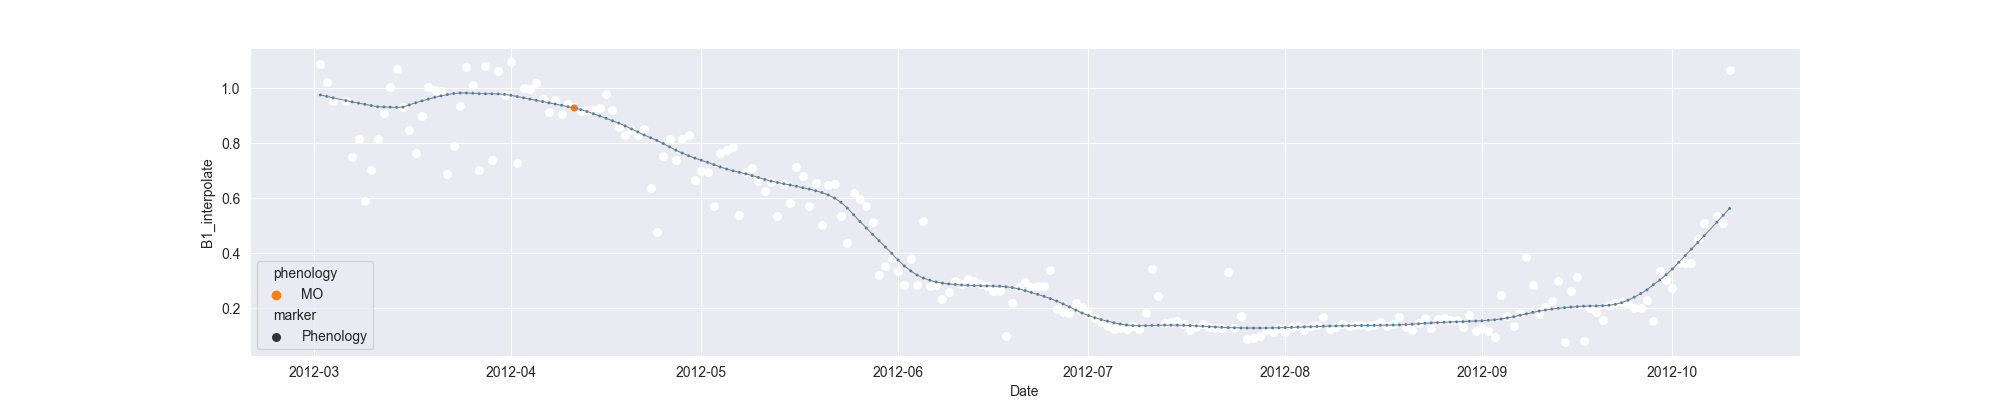

The file beside this chart, header and first rows:
system:time_start, B1, B1_interpolate, B1_phenology
2012-03-02, 1.089, 1.089, 
2012-03-03, , 1.021, 
2012-03-04, 0.9534, 0.9534, 
2012-03-05, , , 
2012-03-06, , 0.9534, 
2012-03-07, , 0.7485, 
2012-03-08, , 0.8167, 
2012-03-09, 0.5891, 0.5891, 
2012-03-10, , 0.7029, 
2012-03-11, 0.8167, 0.8167, 
2012-03-12, , 0.9103, 
2012-03-13, 1.004, 1.004, 
2012-03-14, 1.068, 1.068, 
2012-03-15, 0.9304, 0.9304, 
2012-03-16, , 0.8482, 
2012-03-17, 0.7661, 0.7661, 
2012-03-18, 0.8985, 0.8985, 
2012-03-19, 1.004, 1.004, 
2012-03-20, 0.9923, 0.9923, 
2012-03-21, 0.9883, 0.9883, 
2012-03-22, 0.6879, 0.6879, 
2012-03-23, 0.791, 0.791, 
2012-03-24, , 0.9344, 
2012-03-25, 1.078, 1.078, 
2012-03-26, 1.012, 1.012, 
2012-03-27, 0.7043, 0.7043, 
2012-03-28, 1.082, 1.082, 
2012-03-29, 0.7403, 0.7403, 
2012-03-30, 1.062, 1.062, 
2012-03-31, 0.976, 0.976, 
2012-04-01, 1.095, 1.095, 
2012-04-02, 0.7276, 0.7276, 
2012-04-03, 0.9999, 0.9999, 
2012-04-04, 0.9988, 0.9988, 
2012-04-05, 1.019, 1.019, 
2012-04-06, 0.9611, 0.9611, 
2012-04-07, 0.9136, 0.9136, 
2012-04-08, 0.9568, 0.9568, 
2012-04-09, 0.9058, 0.9058, 
2012-04-10, 0.9415, 0.9415, 
2012-04-11, 0.9311, 0.9311, MO
2012-04-12, 0.9168, 0.9168, 
2012-04-13, 0.9196, 0.9196, 
2012-04-14, 0.9202, 0.9202, 
2012-04-15, 0.9268, 0.9268, 
2012-04-16, 0.979, 0.979, 
2012-04-17, 0.9223, 0.9223, 
2012-04-18, 0.8587, 0.8587, 
2012-04-19, 0.831, 0.831, 
2012-04-20, , 0.8467, 
2012-04-21, , 0.831, 
2012-04-22, 0.8504, 0.8504, 
2012-04-23, 0.6386, 0.6386, 
2012-04-24, 0.4773, 0.4773, 
2012-04-25, 0.7546, 0.7546, 
2012-04-26, 0.8157, 0.8157, 
2012-04-27, 0.7383, 0.7383, 
2012-04-28, 0.8144, 0.8144, 
2012-04-29, 0.8293, 0.8293, 
2012-04-30, 0.6673, 0.6673, 
... 163 more rows
